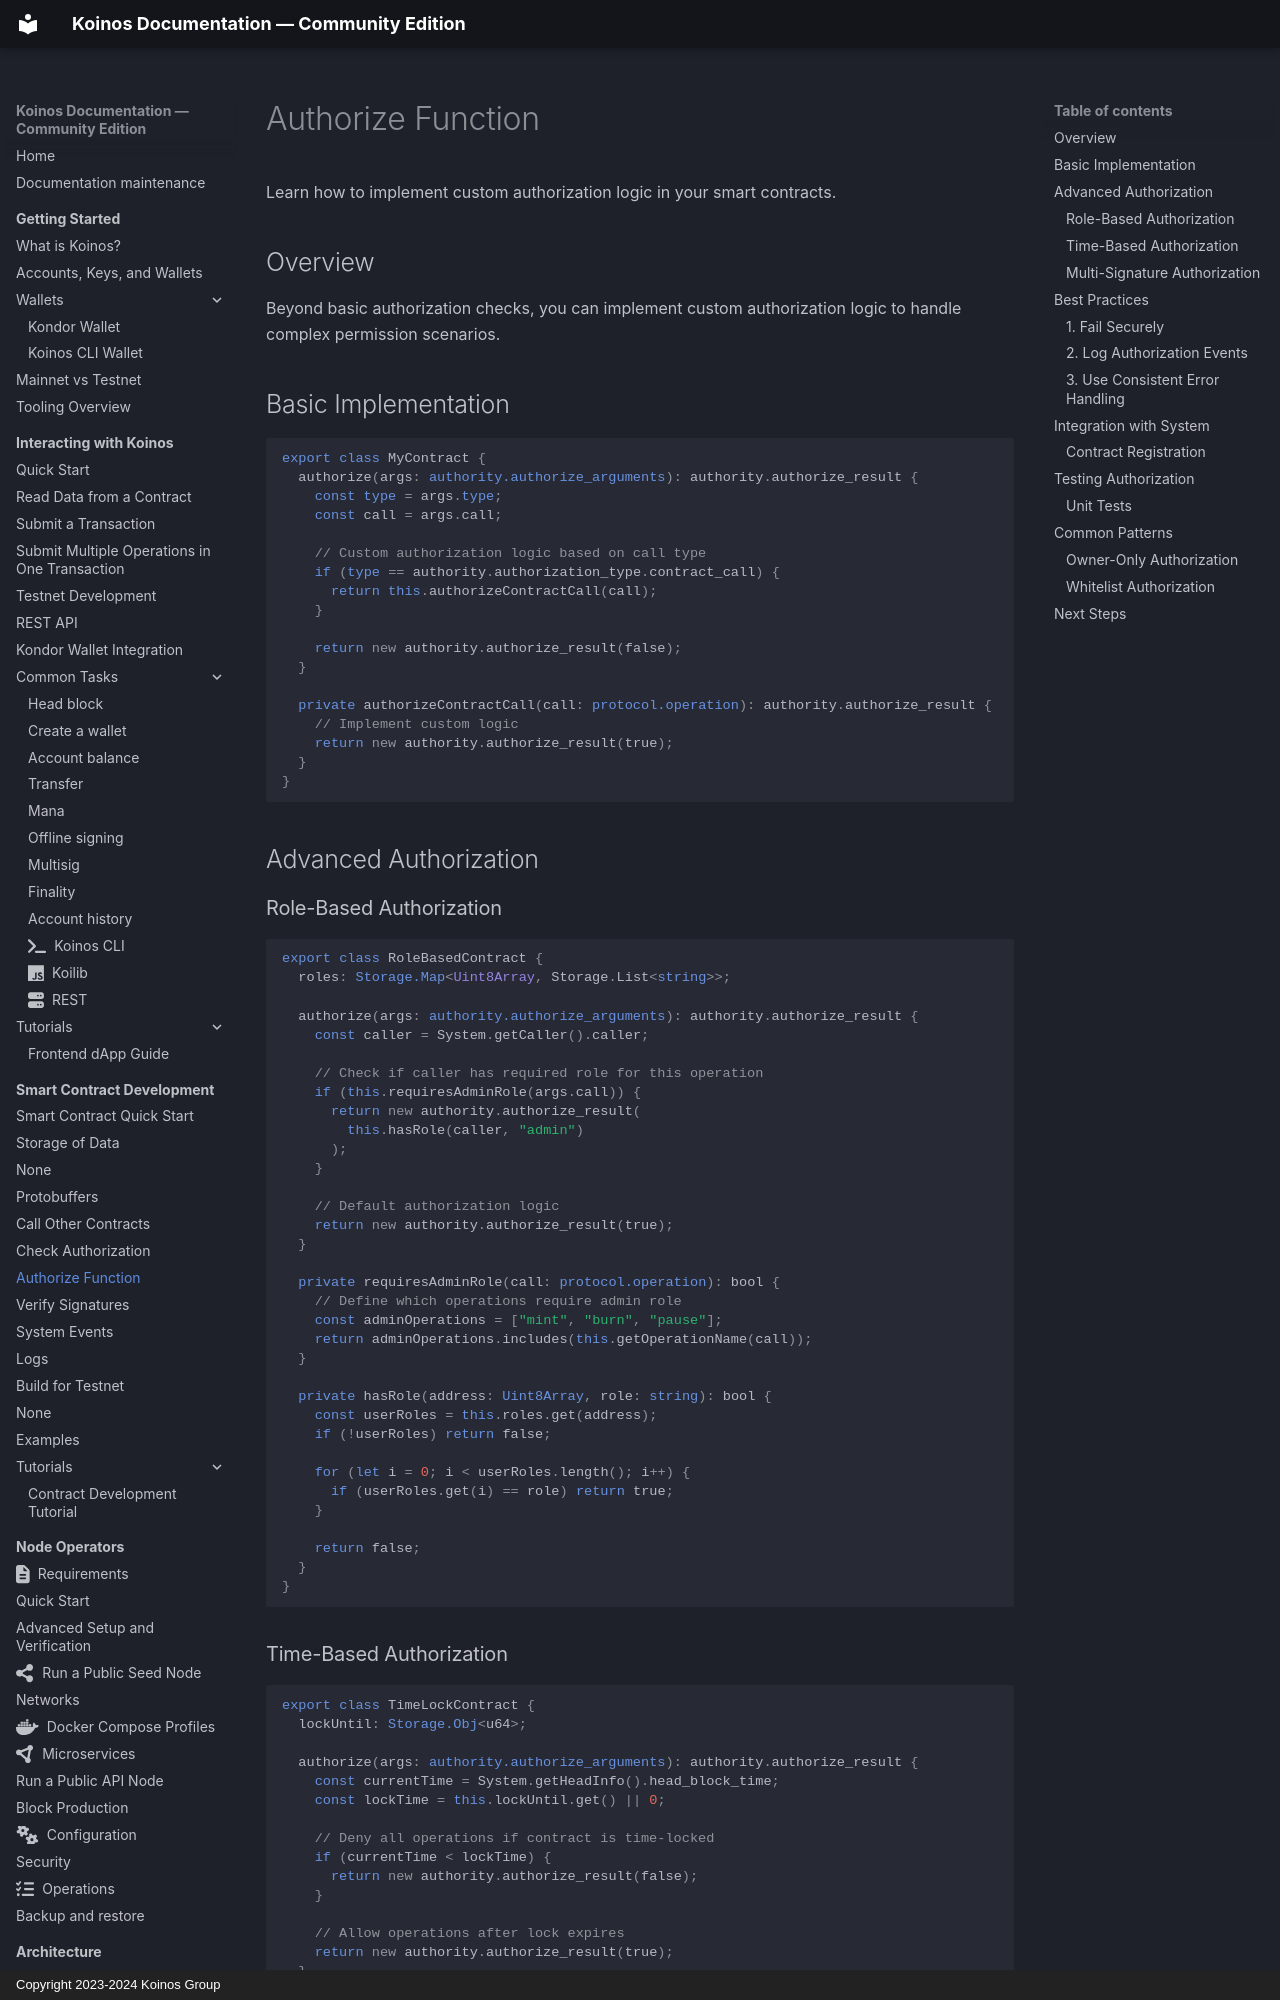

repository: pgarciagon/koinos-docs · page: contracts/authorize-function/index.html · generator: mkdocs · copyright: Copyright 2023-2024 Koinos Group

# Authorize Function

Learn how to implement custom authorization logic in your smart contracts.

## Overview

Beyond basic authorization checks, you can implement custom authorization logic to handle complex permission scenarios.

## Basic Implementation

```typescript
export class MyContract {
  authorize(args: authority.authorize_arguments): authority.authorize_result {
    const type = args.type;
    const call = args.call;

    // Custom authorization logic based on call type
    if (type == authority.authorization_type.contract_call) {
      return this.authorizeContractCall(call);
    }

    return new authority.authorize_result(false);
  }

  private authorizeContractCall(call: protocol.operation): authority.authorize_result {
    // Implement custom logic
    return new authority.authorize_result(true);
  }
}
```

## Advanced Authorization

### Role-Based Authorization

```typescript
export class RoleBasedContract {
  roles: Storage.Map<Uint8Array, Storage.List<string>>;

  authorize(args: authority.authorize_arguments): authority.authorize_result {
    const caller = System.getCaller().caller;

    // Check if caller has required role for this operation
    if (this.requiresAdminRole(args.call)) {
      return new authority.authorize_result(
        this.hasRole(caller, "admin")
      );
    }

    // Default authorization logic
    return new authority.authorize_result(true);
  }

  private requiresAdminRole(call: protocol.operation): bool {
    // Define which operations require admin role
    const adminOperations = ["mint", "burn", "pause"];
    return adminOperations.includes(this.getOperationName(call));
  }

  private hasRole(address: Uint8Array, role: string): bool {
    const userRoles = this.roles.get(address);
    if (!userRoles) return false;

    for (let i = 0; i < userRoles.length(); i++) {
      if (userRoles.get(i) == role) return true;
    }

    return false;
  }
}
```
